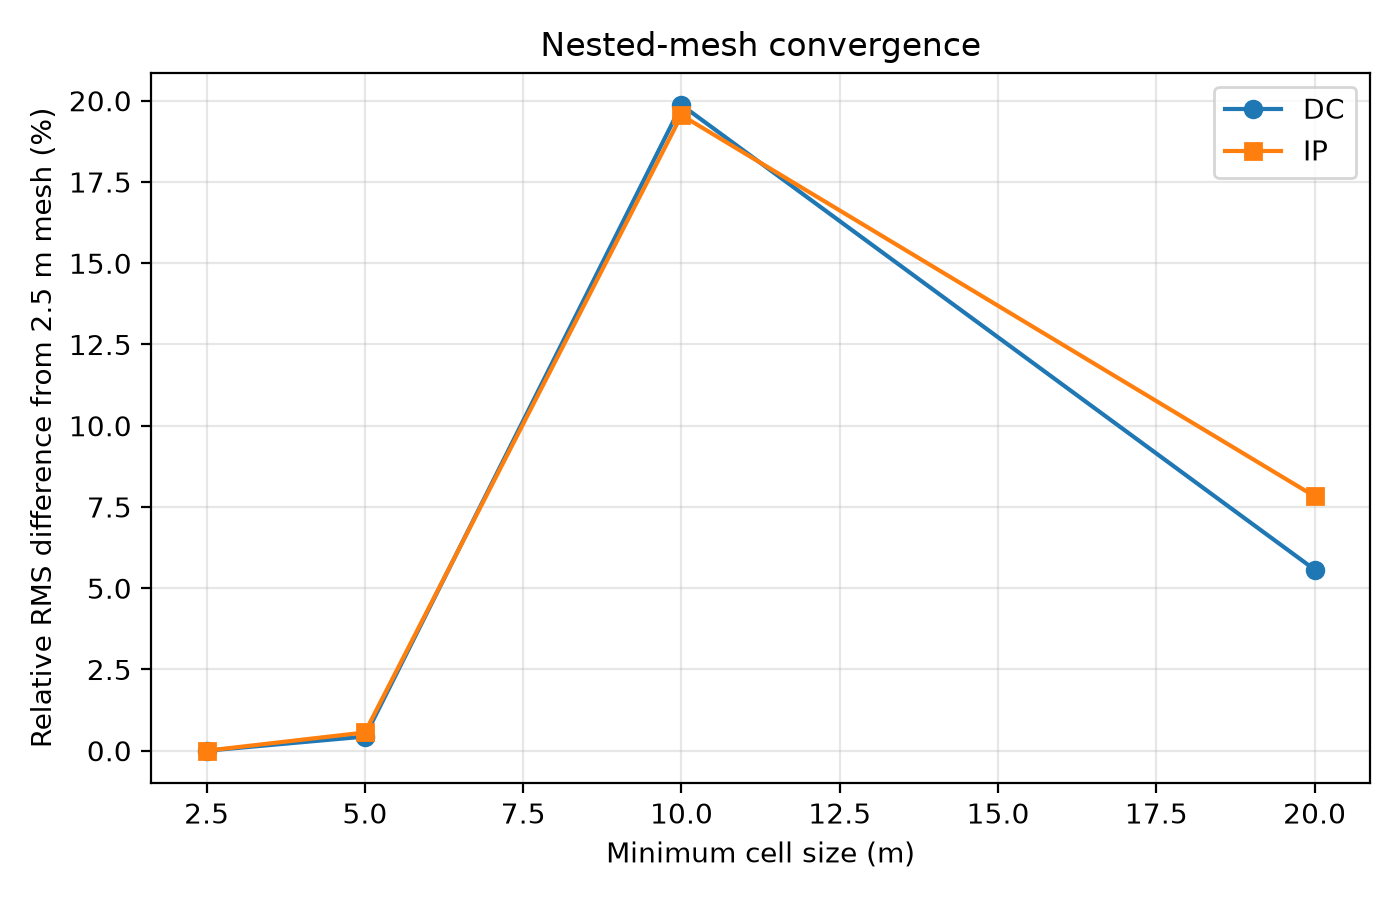

The file beside this chart, header and first rows:
minimum_cell_size_m, mesh_cells, dc_relative_rms_vs_2p5m_percent, ip_relative_rms_vs_2p5m_percent
20.0, 1106, 5.573, 7.828
10.0, 2744, 19.87, 19.55
5.0, 7862, 0.4352, 0.5615
2.5, 23780, 0.0, 0.0
